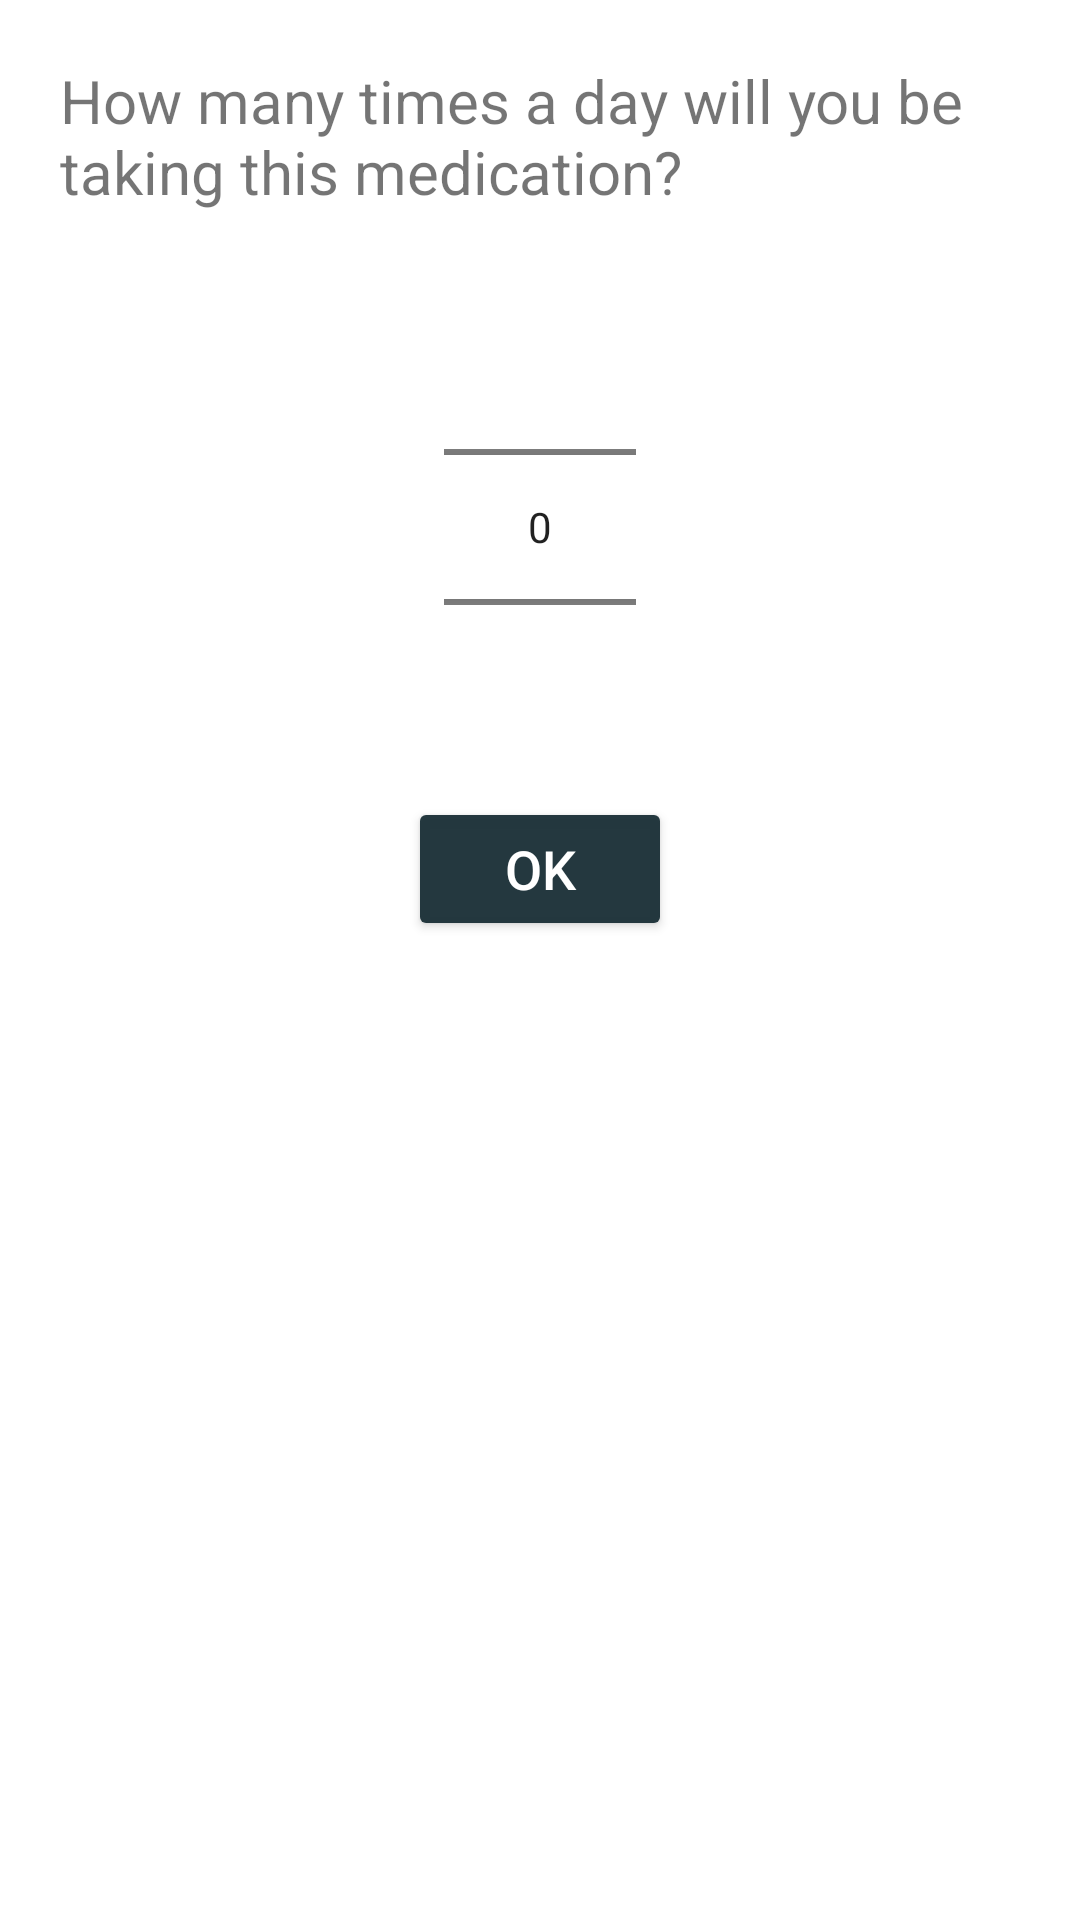

Reconstruct the res/layout file that produces this screen, plus the resources it refers to.
<!-- AndroidManifest.xml: application theme AppTheme -->
<!-- res/layout/overlay_today_add_med_2.xml -->
<?xml version="1.0" encoding="utf-8"?>
<ScrollView xmlns:android="http://schemas.android.com/apk/res/android"
    xmlns:tools="http://schemas.android.com/tools"
    android:layout_width="match_parent"
    android:layout_height="match_parent"
    android:background="#FFFFFF"
    android:orientation="vertical">

    <LinearLayout
        android:layout_width="match_parent"
        android:layout_height="match_parent"
        android:orientation="vertical"
        android:padding="20dp">

        <TextView
            android:id="@+id/TimesPerDay"
            android:layout_width="match_parent"
            android:layout_height="wrap_content"
            android:text="How many times a day will you be taking this medication?"
            android:textSize="20dp" />

        <NumberPicker
            android:id="@+id/numberPicker"
            android:layout_width="wrap_content"
            android:layout_height="wrap_content"
            android:layout_alignParentTop="false"
            android:layout_centerHorizontal="false"
            android:layout_gravity="center_horizontal|center_vertical"
            android:layout_marginTop="15dp" />

        <Button
            android:id="@+id/btnOk"
            android:layout_width="wrap_content"
            android:layout_height="wrap_content"
            android:layout_gravity="center_horizontal|center_vertical"
            android:backgroundTint="#F81E333A"
            android:enabled="true"
            android:onClick="addMedicalEntry"
            android:text="@android:string/ok"
            android:textColor="#FFFFFF"
            android:textSize="18sp"
            android:textStyle="normal"
            tools:background="#F81E333A" />

        <LinearLayout
            android:id="@+id/linearLayoutMedTimes"
            android:layout_width="match_parent"
            android:layout_height="match_parent"
            android:orientation="vertical"></LinearLayout>

        <Button
            android:id="@+id/btnSubmit"
            android:layout_width="match_parent"
            android:layout_height="wrap_content"
            android:backgroundTint="#F81E333A"
            android:enabled="true"
            android:onClick="addMedicalEntry"
            android:text="SUBMIT"
            android:textColor="#FFFFFF"
            android:textSize="18sp"
            android:textStyle="normal"
            android:visibility="invisible"
            tools:background="#F81E333A" />

    </LinearLayout>

</ScrollView>
<!-- resources referenced by this layout -->
<resources>
  <style name="AppTheme" parent="Theme.AppCompat.Light.DarkActionBar">
          
          <item name="colorPrimary">@color/colorPrimary</item>
          <item name="colorPrimaryDark">@color/colorPrimaryDark</item>
          <item name="colorAccent">@color/colorAccent</item>
      </style>
  <color name="colorPrimary">#3F51B5</color>
  <color name="colorPrimaryDark">#303F9F</color>
  <color name="colorAccent">#FF4081</color>
</resources>
